Image classification data set "Vegetable Images" (VeggieHealth/ML-Projects on GitHub). Class labels (13): Cassava_leaves, Enoki_mushrooms, Gnetum_gnemon, Jamur_Kancing, Red Spinach, Spinach, bayam_hijau, bean_sprouts, sawi_hijau, sawi_putih, spinach, string_bean, water_spinach.

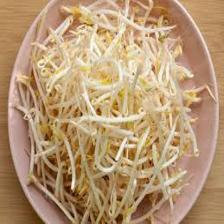
Label: bean_sprouts

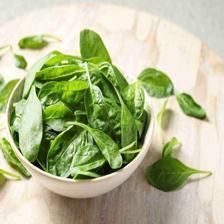
Label: spinach

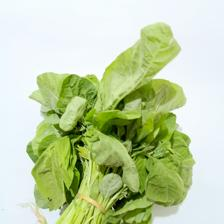
Label: bayam_hijau

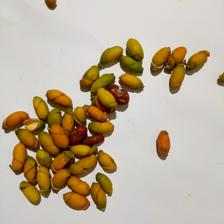
Label: Gnetum_gnemon

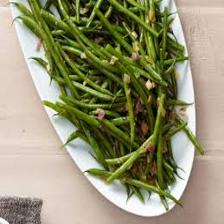
Label: string_bean

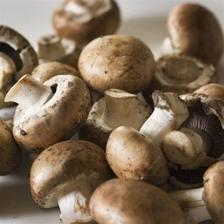
Label: Jamur_Kancing
